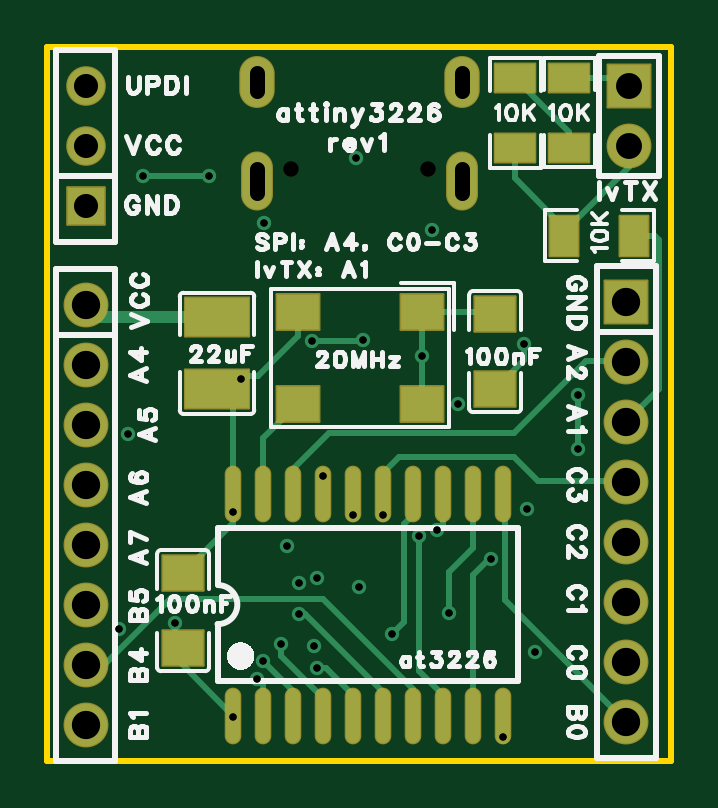
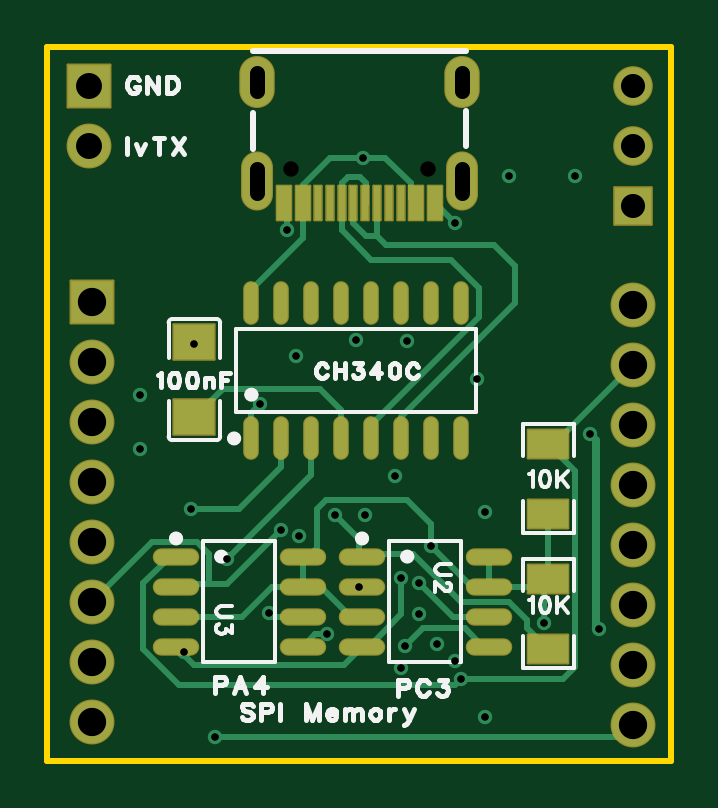
Circuit board: 12 layer files. Board 26.4 x 30.2 mm.
- drill: Drill_NPTH_Through.DRL (233 bytes)
- drill: Drill_PTH_Through.DRL (1571 bytes)
- drill: Drill_PTH_Through_Via.DRL (913 bytes)
- outline: Gerber_BoardOutlineLayer.GKO (778 bytes)
- bottom_copper: Gerber_BottomLayer.GBL (8319 bytes)
- paste: Gerber_BottomPasteMaskLayer.GBP (6043 bytes)
- bottom_silk: Gerber_BottomSilkscreenLayer.GBO (13977 bytes)
- bottom_mask: Gerber_BottomSolderMaskLayer.GBS (3219 bytes)
- top_copper: Gerber_TopLayer.GTL (6712 bytes)
- paste: Gerber_TopPasteMaskLayer.GTP (6221 bytes)
- top_silk: Gerber_TopSilkscreenLayer.GTO (33985 bytes)
- top_mask: Gerber_TopSolderMaskLayer.GTS (2915 bytes)

=== drill: Drill_NPTH_Through.DRL ===
;TYPE=NON_PLATED
;Layer: NPTH_Through
;EasyEDA Pro v3.2.209, 2026-11-16 18:45:31
;Gerber Generator version 0.3
M48
METRIC,LZ,0000.00000
;Hole size 1 = 0.64999 METRIC
T01C0.64999
%
G05
G90
T01
X12.98496Y27.47696
X18.76499Y27.47696
M30
=== drill: Drill_PTH_Through.DRL ===
;TYPE=PLATED
;Layer: PTH_Through
;EasyEDA Pro v3.2.209, 2026-11-16 18:45:31
;Gerber Generator version 0.3
M48
METRIC,LZ,0000.00000
;Hole size 1 = 0.30500 METRIC
T01C0.30500
;Hole size 2 = 0.30500 METRIC
T02C0.30500
;Hole size 3 = 0.64999 METRIC
T03C0.64999
;Hole size 4 = 1.02001 METRIC
T04C1.02001
;Hole size 5 = 1.10002 METRIC
T05C1.10002
;Hole size 6 = 1.20000 METRIC
T06C1.20000
%
G05
G90
T01
X15.71339Y27.94
X11.83624Y25.18351
X18.542Y19.558
X12.82873Y11.48963
X10.541Y12.94191
X22.86Y20.066
X10.54103Y4.27192
X21.971Y3.429
X13.86209Y20.16286
X16.0147Y20.2037
X6.731Y27.178
X9.525Y27.178
X6.096Y16.256
X5.715Y8.001
X20.066Y17.526
X25.146Y17.907
X25.146Y15.621
X23.31489Y7.02404
T02
X19.17696Y12.18598
X15.87497Y9.77298
X11.55698Y5.84799
X18.41496Y11.93698
X22.98695Y13.07997
X21.46296Y10.92798
X16.89097Y12.82098
X19.68496Y8.65148
X13.33497Y9.92148
X14.35097Y14.47198
X15.62097Y12.82098
X17.25647Y7.76348
X13.95447Y7.25548
X8.06899Y8.25498
X10.87875Y18.58153
X18.94416Y24.87565
X14.09697Y10.15398
X12.57297Y7.36498
X14.09697Y6.34899
X11.81098Y6.60999
X13.33497Y8.63498
T03
X11.54999Y27.4724G85X11.54999Y26.42239
X20.20001Y27.4724G85X20.20001Y26.42239
X11.54999Y31.50271G85X11.54999Y30.75269
X20.20001Y31.50271G85X20.20001Y30.75269
T04
X4.28775Y30.988
X4.28775Y28.448
X4.28775Y25.908
T05
X27.305Y28.448
X27.305Y30.988
T06
X4.28777Y21.717
X4.28777Y19.177
X4.28777Y16.637
X4.28777Y14.097
X4.28777Y11.557
X4.28777Y9.017
X4.28777Y6.477
X4.28777Y3.937
X27.178Y21.844
X27.178Y19.304
X27.178Y16.764
X27.178Y14.224
X27.178Y11.684
X27.178Y9.144
X27.178Y6.604
X27.178Y4.064
M30
=== drill: Drill_PTH_Through_Via.DRL ===
;TYPE=PLATED
;Layer: PTH_Through_Via
;EasyEDA Pro v3.2.209, 2026-11-16 18:45:31
;Gerber Generator version 0.3
M48
METRIC,LZ,0000.00000
;Hole size 1 = 0.30500 METRIC
T01C0.30500
;Hole size 2 = 0.30500 METRIC
T02C0.30500
%
G05
G90
T01
X15.71339Y27.94
X11.83624Y25.18351
X18.542Y19.558
X12.82873Y11.48963
X10.541Y12.94191
X22.86Y20.066
X10.54103Y4.27192
X21.971Y3.429
X13.86209Y20.16286
X16.0147Y20.2037
X6.731Y27.178
X9.525Y27.178
X6.096Y16.256
X5.715Y8.001
X20.066Y17.526
X25.146Y17.907
X25.146Y15.621
X23.31489Y7.02404
T02
X19.17696Y12.18598
X15.87497Y9.77298
X11.55698Y5.84799
X18.41496Y11.93698
X22.98695Y13.07997
X21.46296Y10.92798
X16.89097Y12.82098
X19.68496Y8.65148
X13.33497Y9.92148
X14.35097Y14.47198
X15.62097Y12.82098
X17.25647Y7.76348
X13.95447Y7.25548
X8.06899Y8.25498
X10.87875Y18.58153
X18.94416Y24.87565
X14.09697Y10.15398
X12.57297Y7.36498
X14.09697Y6.34899
X11.81098Y6.60999
X13.33497Y8.63498
M30
=== outline: Gerber_BoardOutlineLayer.GKO ===
G04 Layer: BoardOutlineLayer*
G04 EasyEDA Pro v3.2.209, 2026-11-16 18:45:31*
G04 Gerber Generator version 0.3*
G04 Scale: 100 percent, Rotated: No, Reflected: No*
G04 Dimensions in millimeters*
G04 Leading zeros omitted, absolute positions, 4 integers and 5 decimals*
G04 Generated by one-click*
G04 Object Configs: Pad,Via,Track,Text,Image,Dimension,BoardOutline,BoardCutout,CopperFilled,SolidRegion,FPCStiffener,Line,PlaneZone,ComponentProperty,ComponentSilkscreen,TearDrop*
G04 Layer Configs: 1,15,16,2,3,4,5,6,7,8,9,10,11,13,14,56*
G04 Copper Areas: 0*
%FSLAX45Y45*%
%MOMM*%
%ADD10C,0.254*%
%ADD11C,0.7374*%
G75*


G04 Rect Start*
G54D10*
G01X266700Y241300D02*
G01X266700Y3263900D01*
G01X2908300Y3263900D01*
G01X2908300Y241300D01*
G01X266700Y241300D01*
G04 Rect End*

M02*


=== bottom_copper: Gerber_BottomLayer.GBL (8319 bytes, source omitted) ===
=== paste: Gerber_BottomPasteMaskLayer.GBP ===
G04 Layer: BottomPasteMaskLayer*
G04 EasyEDA Pro v3.2.209, 2026-11-16 18:45:31*
G04 Gerber Generator version 0.3*
G04 Scale: 100 percent, Rotated: No, Reflected: No*
G04 Dimensions in millimeters*
G04 Leading zeros omitted, absolute positions, 4 integers and 5 decimals*
G04 Generated by one-click*
G04 Object Configs: Pad,Via,Track,Text,Image,Dimension,BoardOutline,BoardCutout,CopperFilled,SolidRegion,FPCStiffener,Line,PlaneZone,ComponentProperty,ComponentSilkscreen,TearDrop*
G04 Layer Configs: 1,15,16,2,3,4,5,6,7,8,9,10,11,13,14,56*
G04 Copper Areas: 0*
%FSLAX45Y45*%
%MOMM*%
%ADD10O,0.55999X1.74501*%
%ADD11O,1.865X0.63*%
%ADD12C,0.2823*%
G75*


G04 PolygonModel Start*
G36*
G01X2362401Y1769199D02*
G01X2372401Y1759199D01*
G01X2372401Y1630700D01*
G01X2362401Y1620700D01*
G01X2209599Y1620700D01*
G01X2199599Y1630700D01*
G01X2199599Y1759199D01*
G01X2209599Y1769199D01*
G01X2246625Y1769199D01*
G01X2256625Y1759199D01*
G01X2256625Y1728709D01*
G01X2266625Y1718709D01*
G01X2305375Y1718709D01*
G01X2315375Y1728709D01*
G01X2315375Y1759199D01*
G01X2325375Y1769199D01*
G01X2362401Y1769199D01*
G37*
G36*
G01X2362401Y1939201D02*
G01X2325375Y1939201D01*
G01X2315375Y1949201D01*
G01X2315375Y1979691D01*
G01X2305375Y1989691D01*
G01X2266625Y1989691D01*
G01X2256625Y1979691D01*
G01X2256625Y1949201D01*
G01X2246625Y1939201D01*
G01X2209599Y1939201D01*
G01X2199599Y1949201D01*
G01X2199599Y2077700D01*
G01X2209599Y2087700D01*
G01X2362401Y2087700D01*
G01X2372401Y2077700D01*
G01X2372401Y1949201D01*
G01X2362401Y1939201D01*
G37*
G36*
G01X1092490Y2637239D02*
G01X1092490Y2752237D01*
G02X1217493Y2752237I62502J0D01*
G01X1217493Y2637239D01*
G02X1092490Y2637239I-62502J0D01*
G37*
G36*
G01X1957512Y2637239D02*
G01X1957512Y2752237D01*
G02X2082516Y2752237I62502J0D01*
G01X2082516Y2637239D01*
G02X1957512Y2637239I-62502J0D01*
G37*
G36*
G01X1084991Y3077771D02*
G01X1084991Y3147774D01*
G02X1224991Y3147774I70000J0D01*
G01X1224991Y3077771D01*
G02X1084991Y3077771I-70000J0D01*
G37*
G36*
G01X1950014Y3077771D02*
G01X1950014Y3147774D01*
G02X2090014Y3147774I70000J0D01*
G01X2090014Y3077771D01*
G02X1950014Y3077771I-70000J0D01*
G37*
G36*
G01X1237513Y2529736D02*
G01X1237513Y2674734D01*
G01X1297513Y2674734D01*
G01X1297513Y2529736D01*
G01X1237513Y2529736D01*
G37*
G36*
G01X1317498Y2529736D02*
G01X1317498Y2674734D01*
G01X1377495Y2674734D01*
G01X1377495Y2529736D01*
G01X1317498Y2529736D01*
G37*
G36*
G01X1877489Y2529736D02*
G01X1877489Y2674734D01*
G01X1937492Y2674734D01*
G01X1937492Y2529736D01*
G01X1877489Y2529736D01*
G37*
G36*
G01X1797507Y2529736D02*
G01X1797507Y2674734D01*
G01X1857507Y2674734D01*
G01X1857507Y2529736D01*
G01X1797507Y2529736D01*
G37*
G36*
G01X1747510Y2529736D02*
G01X1747510Y2674734D01*
G01X1777510Y2674734D01*
G01X1777510Y2529736D01*
G01X1747510Y2529736D01*
G37*
G36*
G01X1697497Y2529736D02*
G01X1697497Y2674734D01*
G01X1727497Y2674734D01*
G01X1727497Y2529736D01*
G01X1697497Y2529736D01*
G37*
G36*
G01X1647508Y2529736D02*
G01X1647508Y2674734D01*
G01X1677510Y2674734D01*
G01X1677510Y2529736D01*
G01X1647508Y2529736D01*
G37*
G36*
G01X1597497Y2529736D02*
G01X1597497Y2674734D01*
G01X1627497Y2674734D01*
G01X1627497Y2529736D01*
G01X1597497Y2529736D01*
G37*
G36*
G01X1547510Y2529736D02*
G01X1547510Y2674734D01*
G01X1577510Y2674734D01*
G01X1577510Y2529736D01*
G01X1547510Y2529736D01*
G37*
G36*
G01X1497498Y2529736D02*
G01X1497498Y2674734D01*
G01X1527498Y2674734D01*
G01X1527498Y2529736D01*
G01X1497498Y2529736D01*
G37*
G36*
G01X1447510Y2529736D02*
G01X1447510Y2674734D01*
G01X1477508Y2674734D01*
G01X1477508Y2529736D01*
G01X1447510Y2529736D01*
G37*
G36*
G01X1397498Y2529736D02*
G01X1397498Y2674734D01*
G01X1427498Y2674734D01*
G01X1427498Y2529736D01*
G01X1397498Y2529736D01*
G37*
G36*
G01X862449Y776100D02*
G01X872449Y766100D01*
G01X872449Y665348D01*
G01X862449Y655348D01*
G01X712351Y655348D01*
G01X702351Y665348D01*
G01X702351Y766100D01*
G01X712351Y776100D01*
G01X748482Y776100D01*
G01X758482Y766100D01*
G01X758482Y745043D01*
G01X768482Y735043D01*
G01X806318Y735043D01*
G01X816318Y745043D01*
G01X816318Y766100D01*
G01X826318Y776100D01*
G01X862449Y776100D01*
G37*
G36*
G01X862449Y951100D02*
G01X826318Y951100D01*
G01X816318Y961100D01*
G01X816318Y982157D01*
G01X806318Y992157D01*
G01X768482Y992157D01*
G01X758482Y982157D01*
G01X758482Y961100D01*
G01X748482Y951100D01*
G01X712351Y951100D01*
G01X702351Y961100D01*
G01X702351Y1061852D01*
G01X712351Y1071852D01*
G01X862449Y1071852D01*
G01X872449Y1061852D01*
G01X872449Y961100D01*
G01X862449Y951100D01*
G37*
G36*
G01X712351Y1522600D02*
G01X702351Y1532600D01*
G01X702351Y1633352D01*
G01X712351Y1643352D01*
G01X862449Y1643352D01*
G01X872449Y1633352D01*
G01X872449Y1532600D01*
G01X862449Y1522600D01*
G01X826318Y1522600D01*
G01X816318Y1532600D01*
G01X816318Y1553657D01*
G01X806318Y1563657D01*
G01X768482Y1563657D01*
G01X758482Y1553657D01*
G01X758482Y1532600D01*
G01X748482Y1522600D01*
G01X712351Y1522600D01*
G37*
G36*
G01X712351Y1347600D02*
G01X748482Y1347600D01*
G01X758482Y1337600D01*
G01X758482Y1316543D01*
G01X768482Y1306543D01*
G01X806318Y1306543D01*
G01X816318Y1316543D01*
G01X816318Y1337600D01*
G01X826318Y1347600D01*
G01X862449Y1347600D01*
G01X872449Y1337600D01*
G01X872449Y1236848D01*
G01X862449Y1226848D01*
G01X712351Y1226848D01*
G01X702351Y1236848D01*
G01X702351Y1337600D01*
G01X712351Y1347600D01*
G37*

G04 Pad Start*
G54D10*
G01X2044700Y1605051D03*
G01X1917700Y1605051D03*
G01X1790700Y1605051D03*
G01X1663700Y1605051D03*
G01X1536700Y1605051D03*
G01X1409700Y1605051D03*
G01X1282700Y1605051D03*
G01X1155700Y1605051D03*
G01X2044700Y2179549D03*
G01X1917700Y2179549D03*
G01X1790700Y2179549D03*
G01X1663700Y2179549D03*
G01X1536700Y2179549D03*
G01X1409700Y2179549D03*
G01X1282700Y2179549D03*
G01X1155700Y2179549D03*
G54D11*
G01X1576349Y1104900D03*
G01X1576349Y977900D03*
G01X1576349Y850900D03*
G01X1576349Y723900D03*
G01X1039851Y1104900D03*
G01X1039851Y977900D03*
G01X1039851Y850900D03*
G01X1039851Y723900D03*
G01X2363749Y1104900D03*
G01X2363749Y977900D03*
G01X2363749Y850900D03*
G01X2363749Y723900D03*
G01X1827251Y1104900D03*
G01X1827251Y977900D03*
G01X1827251Y850900D03*
G01X1827251Y723900D03*
G04 Pad End*

M02*


=== bottom_silk: Gerber_BottomSilkscreenLayer.GBO (13977 bytes, source omitted) ===
=== bottom_mask: Gerber_BottomSolderMaskLayer.GBS ===
G04 Layer: BottomSolderMaskLayer*
G04 EasyEDA Pro v3.2.209, 2026-11-16 18:45:31*
G04 Gerber Generator version 0.3*
G04 Scale: 100 percent, Rotated: No, Reflected: No*
G04 Dimensions in millimeters*
G04 Leading zeros omitted, absolute positions, 4 integers and 5 decimals*
G04 Generated by one-click*
G04 Object Configs: Pad,Via,Track,Text,Image,Dimension,BoardOutline,BoardCutout,CopperFilled,SolidRegion,FPCStiffener,Line,PlaneZone,ComponentProperty,ComponentSilkscreen,TearDrop*
G04 Layer Configs: 1,15,16,2,3,4,5,6,7,8,9,10,11,13,14,56*
G04 Copper Areas: 0*
%FSLAX45Y45*%
%MOMM*%
%AMRoundRect*1,1,$1,$2,$3*1,1,$1,$4,$5*1,1,$1,0-$2,0-$3*1,1,$1,0-$4,0-$5*20,1,$1,$2,$3,$4,$5,0*20,1,$1,$4,$5,0-$2,0-$3,0*20,1,$1,0-$2,0-$3,0-$4,0-$5,0*20,1,$1,0-$4,0-$5,$2,$3,0*4,1,4,$2,$3,$4,$5,0-$2,0-$3,0-$4,0-$5,$2,$3,0*%
%ADD10RoundRect,0.1016X-0.86399X-0.74251X-0.86399X0.74251*%
%ADD11O,0.66159X1.84661*%
%ADD12C,1.9016*%
%ADD13RoundRect,0.1016X-0.9X-0.9X-0.9X0.9*%
%ADD14RoundRect,0.1016X-0.3X0.725X0.3X0.725*%
%ADD15RoundRect,0.1016X-0.15X0.725X0.15X0.725*%
%ADD16O,1.3589X2.50002*%
%ADD17O,1.35004X2.50002*%
%ADD18O,1.50002X2.20002*%
%ADD19C,1.6764*%
%ADD20RoundRect,0.1016X-0.7874X-0.7874X-0.7874X0.7874*%
%ADD21O,1.9666X0.7316*%
%ADD22RoundRect,0.1016X-0.85051X-0.60376X-0.85051X0.60376*%
G75*


G04 Pad Start*
G54D10*
G01X2286000Y1694942D03*
G01X2286000Y2013458D03*
G54D11*
G01X2044700Y1605051D03*
G01X1917700Y1605051D03*
G01X1790700Y1605051D03*
G01X1663700Y1605051D03*
G01X1536700Y1605051D03*
G01X1409700Y1605051D03*
G01X1282700Y1605051D03*
G01X1155700Y1605051D03*
G01X2044700Y2179549D03*
G01X1917700Y2179549D03*
G01X1790700Y2179549D03*
G01X1663700Y2179549D03*
G01X1536700Y2179549D03*
G01X1409700Y2179549D03*
G01X1282700Y2179549D03*
G01X1155700Y2179549D03*
G54D12*
G01X428777Y2171700D03*
G01X428777Y1917700D03*
G01X428777Y1663700D03*
G01X428777Y1409700D03*
G01X428777Y1155700D03*
G01X428777Y901700D03*
G01X428777Y647700D03*
G01X428777Y393700D03*
G54D13*
G01X2717800Y2184400D03*
G54D12*
G01X2717800Y1930400D03*
G01X2717800Y1676400D03*
G01X2717800Y1422400D03*
G01X2717800Y1168400D03*
G01X2717800Y914400D03*
G01X2717800Y660400D03*
G01X2717800Y406400D03*
G54D14*
G01X1267511Y2602230D03*
G01X1347495Y2602230D03*
G01X1907489Y2602230D03*
G01X1827505Y2602230D03*
G54D15*
G01X1762506Y2602230D03*
G01X1712493Y2602230D03*
G01X1662506Y2602230D03*
G01X1612494Y2602230D03*
G01X1562506Y2602230D03*
G01X1512494Y2602230D03*
G01X1462507Y2602230D03*
G01X1412494Y2602230D03*
G54D17*
G01X1154989Y2694739D03*
G01X2020011Y2694739D03*
G54D18*
G01X1154989Y3112770D03*
G01X2020011Y3112770D03*
G54D19*
G01X428775Y3098800D03*
G01X428775Y2844800D03*
G54D20*
G01X428775Y2590800D03*
G54D21*
G01X1576349Y1104900D03*
G01X1576349Y977900D03*
G01X1576349Y850900D03*
G01X1576349Y723900D03*
G01X1039851Y1104900D03*
G01X1039851Y977900D03*
G01X1039851Y850900D03*
G01X1039851Y723900D03*
G54D22*
G01X787400Y715721D03*
G01X787400Y1011479D03*
G01X787400Y1582979D03*
G01X787400Y1287221D03*
G54D21*
G01X2363749Y1104900D03*
G01X2363749Y977900D03*
G01X2363749Y850900D03*
G01X2363749Y723900D03*
G01X1827251Y1104900D03*
G01X1827251Y977900D03*
G01X1827251Y850900D03*
G01X1827251Y723900D03*
G54D12*
G01X2730500Y2844800D03*
G54D13*
G01X2730500Y3098800D03*
G04 Pad End*

M02*


=== top_copper: Gerber_TopLayer.GTL (6712 bytes, source omitted) ===
=== paste: Gerber_TopPasteMaskLayer.GTP (6221 bytes, source omitted) ===
=== top_silk: Gerber_TopSilkscreenLayer.GTO (33985 bytes, source omitted) ===
=== top_mask: Gerber_TopSolderMaskLayer.GTS ===
G04 Layer: TopSolderMaskLayer*
G04 EasyEDA Pro v3.2.209, 2026-11-16 18:45:31*
G04 Gerber Generator version 0.3*
G04 Scale: 100 percent, Rotated: No, Reflected: No*
G04 Dimensions in millimeters*
G04 Leading zeros omitted, absolute positions, 4 integers and 5 decimals*
G04 Generated by one-click*
G04 Object Configs: Pad,Via,Track,Text,Image,Dimension,BoardOutline,BoardCutout,CopperFilled,SolidRegion,FPCStiffener,Line,PlaneZone,ComponentProperty,ComponentSilkscreen,TearDrop*
G04 Layer Configs: 1,15,16,2,3,4,5,6,7,8,9,10,11,13,14,56*
G04 Copper Areas: 0*
%FSLAX45Y45*%
%MOMM*%
%AMRoundRect*1,1,$1,$2,$3*1,1,$1,$4,$5*1,1,$1,0-$2,0-$3*1,1,$1,0-$4,0-$5*20,1,$1,$2,$3,$4,$5,0*20,1,$1,$4,$5,0-$2,0-$3,0*20,1,$1,0-$2,0-$3,0-$4,0-$5,0*20,1,$1,0-$4,0-$5,$2,$3,0*4,1,4,$2,$3,$4,$5,0-$2,0-$3,0-$4,0-$5,$2,$3,0*%
%ADD10RoundRect,0.1016X-0.86399X-0.74251X-0.86399X0.74251*%
%ADD11RoundRect,0.1016X-1.35X-0.8175X-1.35X0.8175*%
%ADD12C,1.9016*%
%ADD13RoundRect,0.1016X-0.9X0.75X0.9X0.75*%
%ADD14RoundRect,0.1016X-0.9X-0.9X-0.9X0.9*%
%ADD15O,0.7049X2.4016*%
%ADD16O,0.7016X2.4016*%
%ADD17O,1.35004X2.50002*%
%ADD18O,1.50002X2.20002*%
%ADD19C,1.6764*%
%ADD20RoundRect,0.1016X-0.7874X-0.7874X-0.7874X0.7874*%
%ADD21RoundRect,0.1016X-0.85051X-0.60376X-0.85051X0.60376*%
%ADD22RoundRect,0.1016X-0.60376X0.85051X0.60376X0.85051*%
G75*


G04 Pad Start*
G54D10*
G01X841019Y1035356D03*
G01X841019Y716840D03*
G54D11*
G01X984720Y2117276D03*
G01X984720Y1813796D03*
G54D10*
G01X2162122Y2131918D03*
G01X2162122Y1813402D03*
G54D12*
G01X428777Y2171700D03*
G01X428777Y1917700D03*
G01X428777Y1663700D03*
G01X428777Y1409700D03*
G01X428777Y1155700D03*
G01X428777Y901700D03*
G01X428777Y647700D03*
G01X428777Y393700D03*
G54D13*
G01X1854048Y2140636D03*
G01X1326032Y2140636D03*
G01X1326032Y1750644D03*
G01X1854048Y1750644D03*
G54D14*
G01X2717800Y2184400D03*
G54D12*
G01X2717800Y1930400D03*
G01X2717800Y1676400D03*
G01X2717800Y1422400D03*
G01X2717800Y1168400D03*
G01X2717800Y914400D03*
G01X2717800Y660400D03*
G01X2717800Y406400D03*
G54D16*
G01X2197100Y1371702D03*
G01X2070100Y1371702D03*
G01X1943100Y1371702D03*
G01X1816100Y1371702D03*
G01X1689100Y1371702D03*
G01X1562100Y1371702D03*
G01X1435100Y1371702D03*
G01X1308100Y1371702D03*
G01X1181100Y1371702D03*
G01X1054100Y1371702D03*
G01X2197100Y431698D03*
G01X2070100Y431698D03*
G01X1943100Y431698D03*
G01X1816100Y431698D03*
G01X1689100Y431698D03*
G01X1562100Y431698D03*
G01X1435100Y431698D03*
G01X1308100Y431698D03*
G01X1181100Y431698D03*
G01X1054100Y431698D03*
G54D17*
G01X1154989Y2694739D03*
G01X2020011Y2694739D03*
G54D18*
G01X1154989Y3112770D03*
G01X2020011Y3112770D03*
G54D19*
G01X428775Y3098800D03*
G01X428775Y2844800D03*
G54D20*
G01X428775Y2590800D03*
G54D12*
G01X2730500Y2844800D03*
G54D14*
G01X2730500Y3098800D03*
G54D21*
G01X2247321Y3130717D03*
G01X2247321Y2834959D03*
G01X2476500Y3132379D03*
G01X2476500Y2836621D03*
G54D22*
G01X2455621Y2463800D03*
G01X2751379Y2463800D03*
G04 Pad End*

M02*
